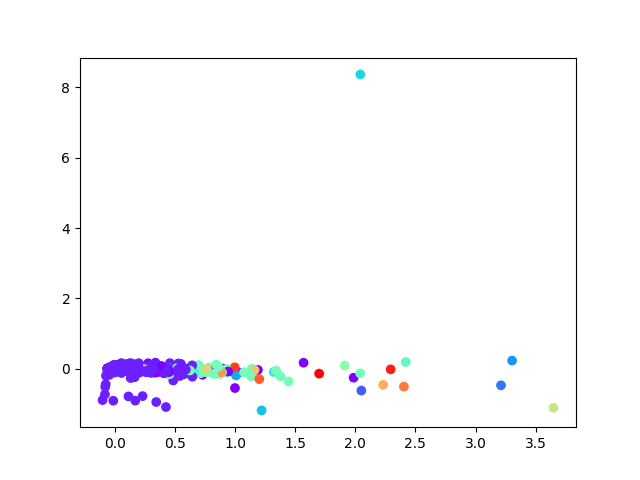

Source data for this figure (header and first rows):
, 0, 1
0, -0.009162, 0.008937
1, -0.01454, 0.007985
2, 0.02832, -0.01336
3, -0.01263, -0.01132
4, 0.01131, 0.00538
5, -0.005945, -0.02375
6, 0.05858, 0.03378
7, -0.04642, 8.769869044132979e-05
8, 0.008896, -0.01891
9, 0.01732, -0.007143
10, 0.04627, -0.02087
11, 0.08869, -0.0153
12, 0.5323, 0.03792
13, -0.05463, 0.004175
14, -0.03679, -0.001164
15, -0.05386, 0.00476
16, -0.05562, 0.004001
17, -0.0569, 0.004828
18, -0.0569, 0.004828
19, -0.0569, 0.004828
20, -0.0569, 0.004828
21, -0.0569, 0.004828
22, -0.0569, 0.004828
23, -0.0569, 0.004828
24, -0.0569, 0.004828
25, 0.01296, -0.01037
26, -0.01869, -0.0006993
27, 0.0383, -0.01746
28, 0.04156, -0.007975
29, -0.03494, 0.002698
30, -0.00957, 0.02241
31, -0.02941, -0.003201
32, -0.07449, -0.4402
33, 0.2079, -0.03656
34, 0.06678, -0.04337
35, -0.001673, -0.001021
36, -0.0569, 0.004828
37, -0.0569, 0.004828
38, -0.05682, 0.004826
39, -0.05687, 0.004839
40, -0.0569, 0.004828
41, -0.0569, 0.004828
42, -0.0569, 0.004828
43, -0.05602, 0.004585
44, -0.0569, 0.004828
45, -0.0569, 0.004828
46, -0.0569, 0.004828
47, -0.0569, 0.004828
48, -0.0569, 0.004828
49, -0.0569, 0.004828
50, -0.05594, 0.004609
51, -0.05312, 0.004567
52, -0.05623, 0.004591
53, -0.05685, 0.004813
54, -0.04307, 0.009004
55, -0.0569, 0.004828
56, -0.0569, 0.004828
57, -0.05051, 0.001857
58, -0.05404, 0.004458
59, -0.0569, 0.004828
... 3,705 more rows
